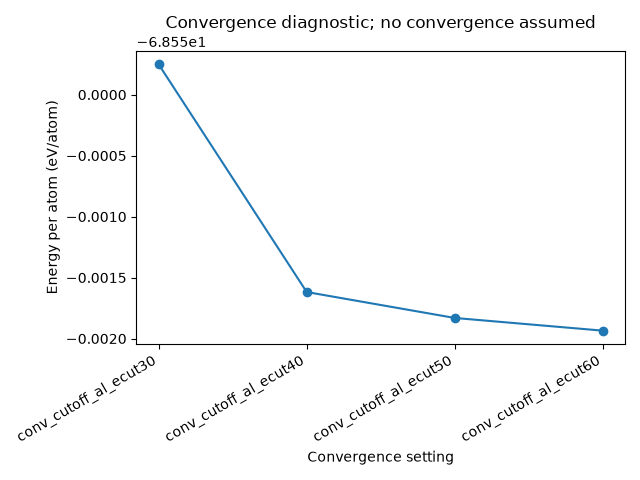

Values plotted in this chart, from the file beside it:
case_id, case_type, composition, calculation_type, atom_count, neighbour_shell, initial_pair_distance_angstrom, final_pair_distance_angstrom, total_energy_ev, energy_per_atom_ev, scf_converged, ionic_converged, job_done, valid_result, ecutwfc_ry, ecutrho_ry, kpoints, smearing, degauss_ry, pseudopotential_identifiers, wall_time_seconds, output_path, delta_from_previous_ev_per_atom
conv_cutoff_al_ecut30, convergence_cutoff, Al, scf, 1, , , , -68.55, -68.55, True, False, True, True, 30, 240, [8, 8, 8], mv, 0.02, {'Al': 'Al.us.pbe.z_3.ld1.psl.v1.0.0-low…, 3.39, runs/convergence/conv_cutoff_al_ecut30/p…, 
conv_cutoff_al_ecut40, convergence_cutoff, Al, scf, 1, , , , -68.55, -68.55, True, False, True, True, 40, 320, [8, 8, 8], mv, 0.02, {'Al': 'Al.us.pbe.z_3.ld1.psl.v1.0.0-low…, 3.85, runs/convergence/conv_cutoff_al_ecut40/p…, -0.001867
conv_cutoff_al_ecut50, convergence_cutoff, Al, scf, 1, , , , -68.55, -68.55, True, False, True, True, 50, 400, [8, 8, 8], mv, 0.02, {'Al': 'Al.us.pbe.z_3.ld1.psl.v1.0.0-low…, 5.08, runs/convergence/conv_cutoff_al_ecut50/p…, -0.0002127
conv_cutoff_al_ecut60, convergence_cutoff, Al, scf, 1, , , , -68.55, -68.55, True, False, True, True, 60, 480, [8, 8, 8], mv, 0.02, {'Al': 'Al.us.pbe.z_3.ld1.psl.v1.0.0-low…, 6.8, runs/convergence/conv_cutoff_al_ecut60/p…, -0.0001041
